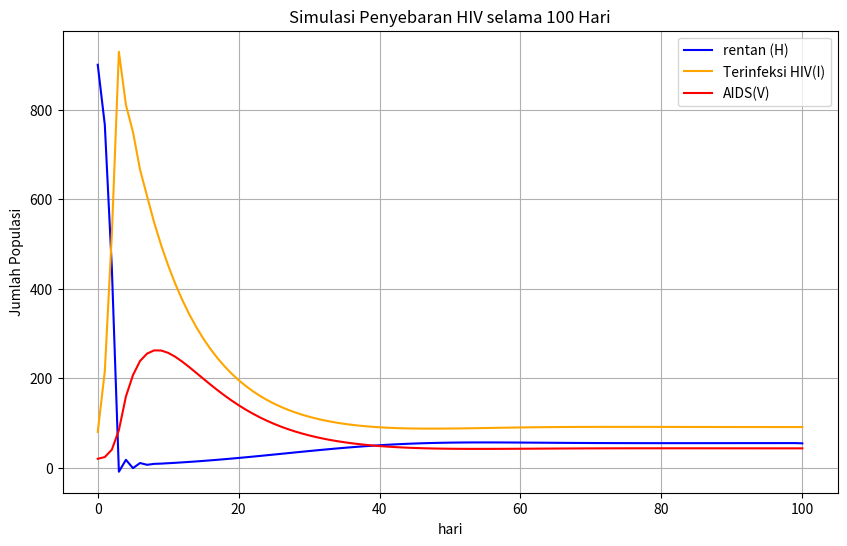

The matplotlib source for this figure:
# -*- coding: utf-8 -*-
"""model HIV.ipynb

Automatically generated by Colab.

Original file is located at
    https://colab.research.google.com/<link-removed>
"""

import numpy as np
import matplotlib.pyplot as plt

#Parameter
N = 1000
beta = 0.002
gamma = 0.1
mu = 0.01
delta = 0.2

#kondisi awal
H0 = 900
I0 = 80
V0 = 20

#Waktu awal
T =100
dt = 1

#vektor waktu
time = np.arange(0, T + dt, dt)

#array untuk menyimpan hasil simulasi
H = np.zeros(len(time))
I = np.zeros(len(time))
V = np.zeros (len(time))

#inisialisasi kondisi awal
H [0] = H0
I[0] = I0
V[0] = V0

#SIMULASI DENGAN METODE EULER
for t in range(1, len(time)):
    dH = mu * N - beta * H[t-1] * I[t-1] - mu * H[T-1]
    dI = beta * H[t-1] * I[t-1]- (gamma + mu) * I[t-1]
    dV = gamma * I[t-1] - (delta + mu) * V[t-1]

    #update populasi
    H[t] = H[t-1] + dH * dt
    I[t] = I[t-1] + dI * dt
    V[t] = V[t-1] + dV * dt

#PLOT HASIL SIMULASI
plt.figure(figsize=(10, 6))
plt.plot(time, H, label ='rentan (H)', color='blue')
plt.plot(time, I, label ='Terinfeksi HIV(I)', color='orange')
plt.plot(time, V, label = 'AIDS(V)', color='red')

plt.title('Simulasi Penyebaran HIV selama 100 Hari')
plt.xlabel('hari')
plt.ylabel('Jumlah Populasi')
plt.legend()
plt.grid(True)
plt.show()

